Run: headless pygame with SDL's dummy video driver; simulated clock (each Clock.tick advances the game by its frame time, no real sleeping); random seed 0; keys injected as events and as key.get_pressed() state; mouse plan: one left click at the window centre at the start of phase 2, then a move to the lower-right quarter at the start of phase 3.
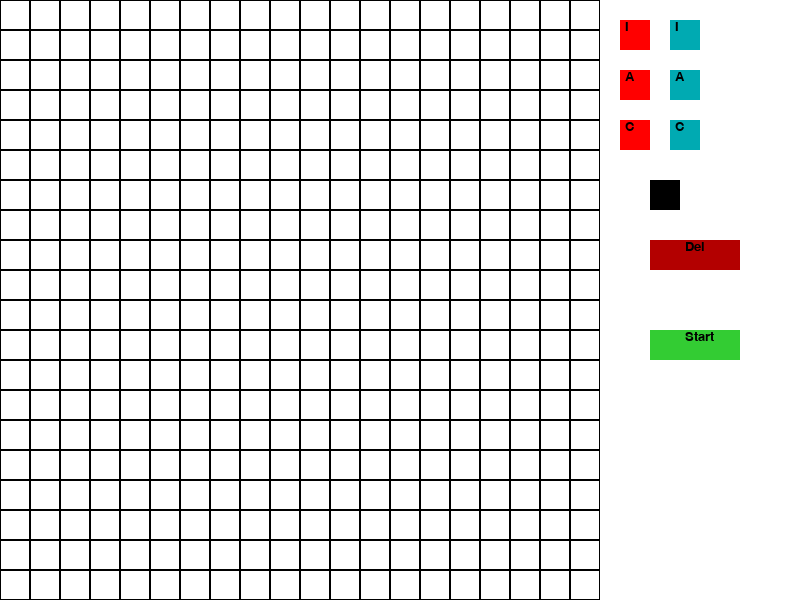
Frame 1 of 4 · flips 1–60 · no input
Frame 2 of 4 · flips 61–180 · clicked the window centre · tapped SPACE, RETURN · held RIGHT (→), D · screen unchanged from frame 1, image omitted
Frame 3 of 4 · flips 181–300 · moved the mouse to the lower-right quarter · held DOWN (↓), S · screen unchanged from frame 2, image omitted
Frame 4 of 4 · flips 301–420 · held LEFT (←), A, UP (↑), W · screen unchanged from frame 3, image omitted

The pygame program that drew these frames:

import pygame
import math

"""
StartScreen.py
================================================================
Tutaj znajduje sie ekran startowy, na ktorym ustawia sie wojska
"""

pygame.init()


class Button:
    """
    Klasa dla wszystkich przyciskow

    Arg:
    pos_x: pozycja przycisku w oknie wzgledem osi x
    pos_y: pozycja przycisku w oknie wzgledem osi y
    width: szerokosc przycisku
    height wysokosc przycisku
    color: kolor przycisku
    text: teks wyswietlany na przycisku
    """

    def __init__(self, pos_x, pos_y, width, height, color, text):
        self.pos_x = pos_x
        self.pos_y = pos_y
        self.width = width
        self.height = height
        self.color = color
        self.rect = pygame.Rect(pos_x, pos_y, width, height)
        self.text = text
        self.font = pygame.font.SysFont('Arial', 20)

    def getRect(self):
        """
        Getter prostokata
        :return: prostokat potrzebny jako argument funkcji rysujacej
        """
        return self.rect

    def addText(self):
        """
        rysuje tekst na przycisku
        :return:
        """
        displayWindow.blit(self.font.render(self.text, True, (0, 0, 0)),
                           (self.pos_x + self.width / 2 - 10, self.pos_y))
        pygame.display.update()


class Unit(Button):
    """
    Klasa na jednostki
    """

    def __init__(self, pos_x, pos_y, width, height, color, text):
        super().__init__(pos_x, pos_y, width, height, color, text)


class GUIButton(Button):
    """Przyciski menu"""

    def __init__(self, pos_x, pos_y, width, height, color, text):
        super().__init__(pos_x, pos_y, width, height, color, text)

    def chooseButton(self):
        """
        Po kliknieciu, zmienia kolor przycisku na zaznaczony
        :return:
        """
        if self.color == red:
            self.color = lightRed
        elif self.color == blue:
            self.color = lightBlue
        elif self.color == darkRed:
            self.color = red
        elif self.color == black:
            self.color = grey

    def uncheckButton(self):
        """
        Odznacza przycisk
        :return:
        """
        if self.color == lightRed:
            self.color = red
        elif self.color == lightBlue:
            self.color = blue
        elif self.color == red:
            self.color = darkRed
        elif self.color == grey:
            self.color = black


"""
Duzo zmiennych, ktore niekoniecznie powinny byc w tym miejscu
"""

"Wymiary"
displayWidth = 800
displayHeight = 600
fieldSize = 20  # liczba kratek
menuWidth = 600 / 20
menuX = min(displayWidth, displayHeight)

"Kolory:"
blue = pygame.Color("#00AAB2")
lightBlue = pygame.Color("#4da6ff")
lightRed = pygame.Color("#ff6666")
red = pygame.Color("red")
darkRed = pygame.Color("#b30000")
green = pygame.Color("#33cc33")
black = pygame.Color('black')
grey = pygame.Color("#4b4b4b")

"Ustawienia okna"
displayWindow = pygame.display.set_mode((displayWidth, displayHeight))
pygame.display.set_caption("Battleground Simulator")
clock = pygame.time.Clock()
displayWindow.fill(pygame.Color("white"))


"Zainicjowanie przyciskow menu:"
infantryRed = GUIButton(menuX + 20, 20, menuWidth, menuWidth, red, "I")
infantryBlue = GUIButton(menuX + 40 + menuWidth,
                         20,
                         menuWidth,
                         menuWidth,
                         blue, "I")
archerRed = GUIButton(menuX + 20,
                      20 + 20 + menuWidth,
                      menuWidth,
                      menuWidth,
                      red, "A")
archerBlue = GUIButton(menuX + 40 + menuWidth,
                       20 + 20 + menuWidth,
                       menuWidth,
                       menuWidth,
                       blue, "A")
cavalryRed = GUIButton(menuX + 20,
                       20 + 40 + 2 * menuWidth,
                       menuWidth,
                       menuWidth,
                       red, "C")
cavalryBlue = GUIButton(menuX + 40 + menuWidth,
                        20 + 40 + 2 * menuWidth,
                        menuWidth,
                        menuWidth,
                        blue, "C")
barrier = GUIButton(menuX + 20 + menuWidth,
                    20 + 40 + 4 * menuWidth,
                    menuWidth,
                    menuWidth,
                    black, "R")
deleteButton = GUIButton(menuX + 20 + menuWidth,
                         20 + 40 + 6 * menuWidth,
                         3 * menuWidth,
                         menuWidth,
                         darkRed, "Del")
startButton = GUIButton(menuX + 20 + menuWidth,
                        20 + 40 + 9 * menuWidth,
                        3 * menuWidth,
                        menuWidth,
                        green, "Start")
"Listy z przyciskami"
menuButtons = [infantryRed, infantryBlue, archerRed, archerBlue, cavalryRed, cavalryBlue, barrier]
extraButtons = [deleteButton, startButton]
"Slownik na jednostki"
Units = {}

"Altualnie wybrany przycisk"
chosenButton = deleteButton
mode = "None"  # "Add" - dodawanie, "Del" - usuwanie
currentColor = red
currentType = "None"


def drawGrid(number):
    blockSize = min(displayHeight, displayWidth) / number
    for x in range(number):
        for y in range(number):
            rect = pygame.Rect(x * blockSize, y * blockSize,
                               blockSize, blockSize)
            pygame.draw.rect(displayWindow, pygame.Color("black"), rect, 1)


def addUnit(keyX, keyY, width):
    """
    Inicjowanie i dodawanie nowo utworzonej jednostki do slownika
    :param keyX: numer kratki w ktorej ma byc jednostka
    :param keyY: numer kratki w ktorej ma byc jednostka
    :param width: rozmiar jednostki
    :return:
    """
    x = keyX * width
    y = keyY * width
    Units[keyX, keyY] = Unit(x, y, width, width, currentColor, currentType)
    print("added at", keyX, keyY)


def removeUnit(keyX, keyY):
    """
    Usuwanie jednostki ze slowika
    :param keyX: numer kratki w ktorej jest jednostka
    :param keyY: numer kratki w ktorej jest jednostka
    :return:
    """
    Units.pop((keyX, keyY), None)
    print("del at", keyX, keyY, len(Units))
    displayWindow.fill(pygame.Color("white"))
    drawGrid(fieldSize)


def convert_to_hex(rgba_color):
    """
    Zmiana koloru
    :param rgba_color: kolor w rgba (domyslny dla pygame.Color())
    :return: kolor w hex (latwiejszy dla mesy)
    """
    red = rgba_color[0]
    green = rgba_color[1]
    blue = rgba_color[2]
    return '0x{r:02x}{g:02x}{b:02x}'.format(r=red, g=green, b=blue)


def getString():
    """
    Zwraca dane jednostek, w formacie zgodnym z odczytywanym przez model
    :return: (str)
    """
    line = ""
    for (x, y), unit in Units.items():
        line += str(x)
        line += ","
        line += str(y)
        line += ","
        line += unit.text
        line += ",#"
        tmp = convert_to_hex(unit.color)
        line += tmp[2:]
        line += "\n"
    return line


finished = False
drawGrid(fieldSize)



"""
Głowna petla
===============================
Dziala do czasu zamkniecia okna
"""
while not finished:

    for event in pygame.event.get():
        if event.type == pygame.QUIT:
            pygame.quit()
        if event.type == pygame.MOUSEBUTTONDOWN:
            mouseX, mouseY = event.pos
            print(mouseX, mouseY)
            if mouseX > menuX:
                for button in menuButtons:
                    if button.pos_x <= mouseX <= button.pos_x + button.width:
                        if button.pos_y <= mouseY <= button.pos_y + button.height:
                            mode = "Add"
                            currentColor = button.color
                            currentType = button.text
                            chosenButton.uncheckButton()
                            chosenButton = button
                            button.chooseButton()
                            break
                for button in extraButtons:
                    if button.pos_x <= mouseX <= button.pos_x + button.width:
                        if button.pos_y <= mouseY <= button.pos_y + button.height:
                            if button.text == "Del":
                                mode = "Del"
                                chosenButton.uncheckButton()
                                chosenButton = button
                                button.chooseButton()
                                break
                            else:
                                finished = True  # start main program
            else:
                if mode == "Add":
                    addUnit(math.floor(mouseX / (menuX / fieldSize)),
                            math.floor(mouseY / (menuX / fieldSize)),
                            menuX / fieldSize)
                elif mode == "Del":
                    removeUnit(math.floor(mouseX / (menuX / fieldSize)),
                               math.floor(mouseY / (menuX / fieldSize)))

    for button in menuButtons:
        pygame.draw.rect(displayWindow, button.color, button.getRect(), 0)
        button.addText()

    for button in extraButtons:
        pygame.draw.rect(displayWindow, button.color, button.getRect(), 0)
        button.addText()

    for unit in Units.values():
        pygame.draw.rect(displayWindow, unit.color, unit.getRect(), 0)
        unit.addText()

    pygame.display.update()
    clock.tick(30)

"""Gdzies tutaj bedzimy odpalali model"""
print(getString())
print("quitting...")
pygame.quit()
